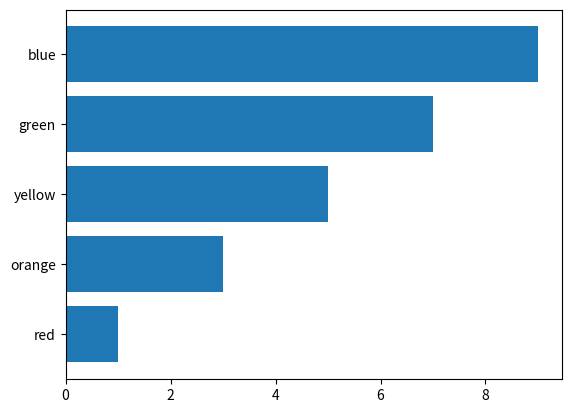

Python code for this plot:
# Author:  Martin McBride
# Created: 2022-03-23
# Copyright (C) 2022, Martin McBride
# License: MIT

import matplotlib.pyplot as plt
import numpy as np

y = np.arange(5)
x = y*2 + 1

labels = ["red", "orange", "yellow", "green", "blue"]

plt.barh(y, x)
plt.yticks(y, labels)
plt.savefig("barchart-horizontal.png")
plt.show()
